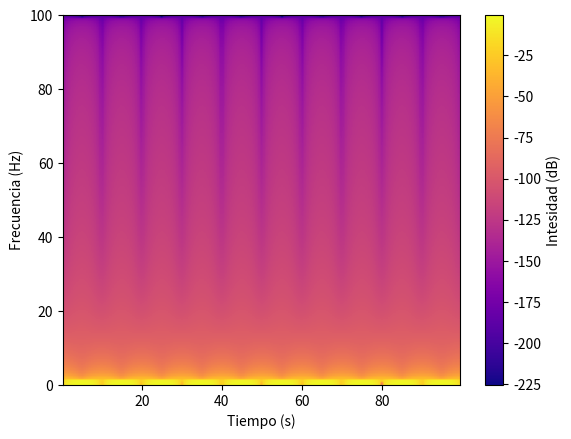

Here is the Python script that generated this plot:
import numpy
import matplotlib.pyplot as plt

t = numpy.linspace(0, 100, 1000 * 20) # Espacios uniformes entre 0 y 20
x = numpy.sin(2 * numpy.pi * 1000 * t) # Funcion seno

plt.specgram(x, Fs=200, cmap='plasma') # Espectograma
plt.xlabel('Tiempo (s)') 
plt.ylabel('Frecuencia (Hz)')
plt.colorbar(label='Intesidad (dB)')
plt.show()
